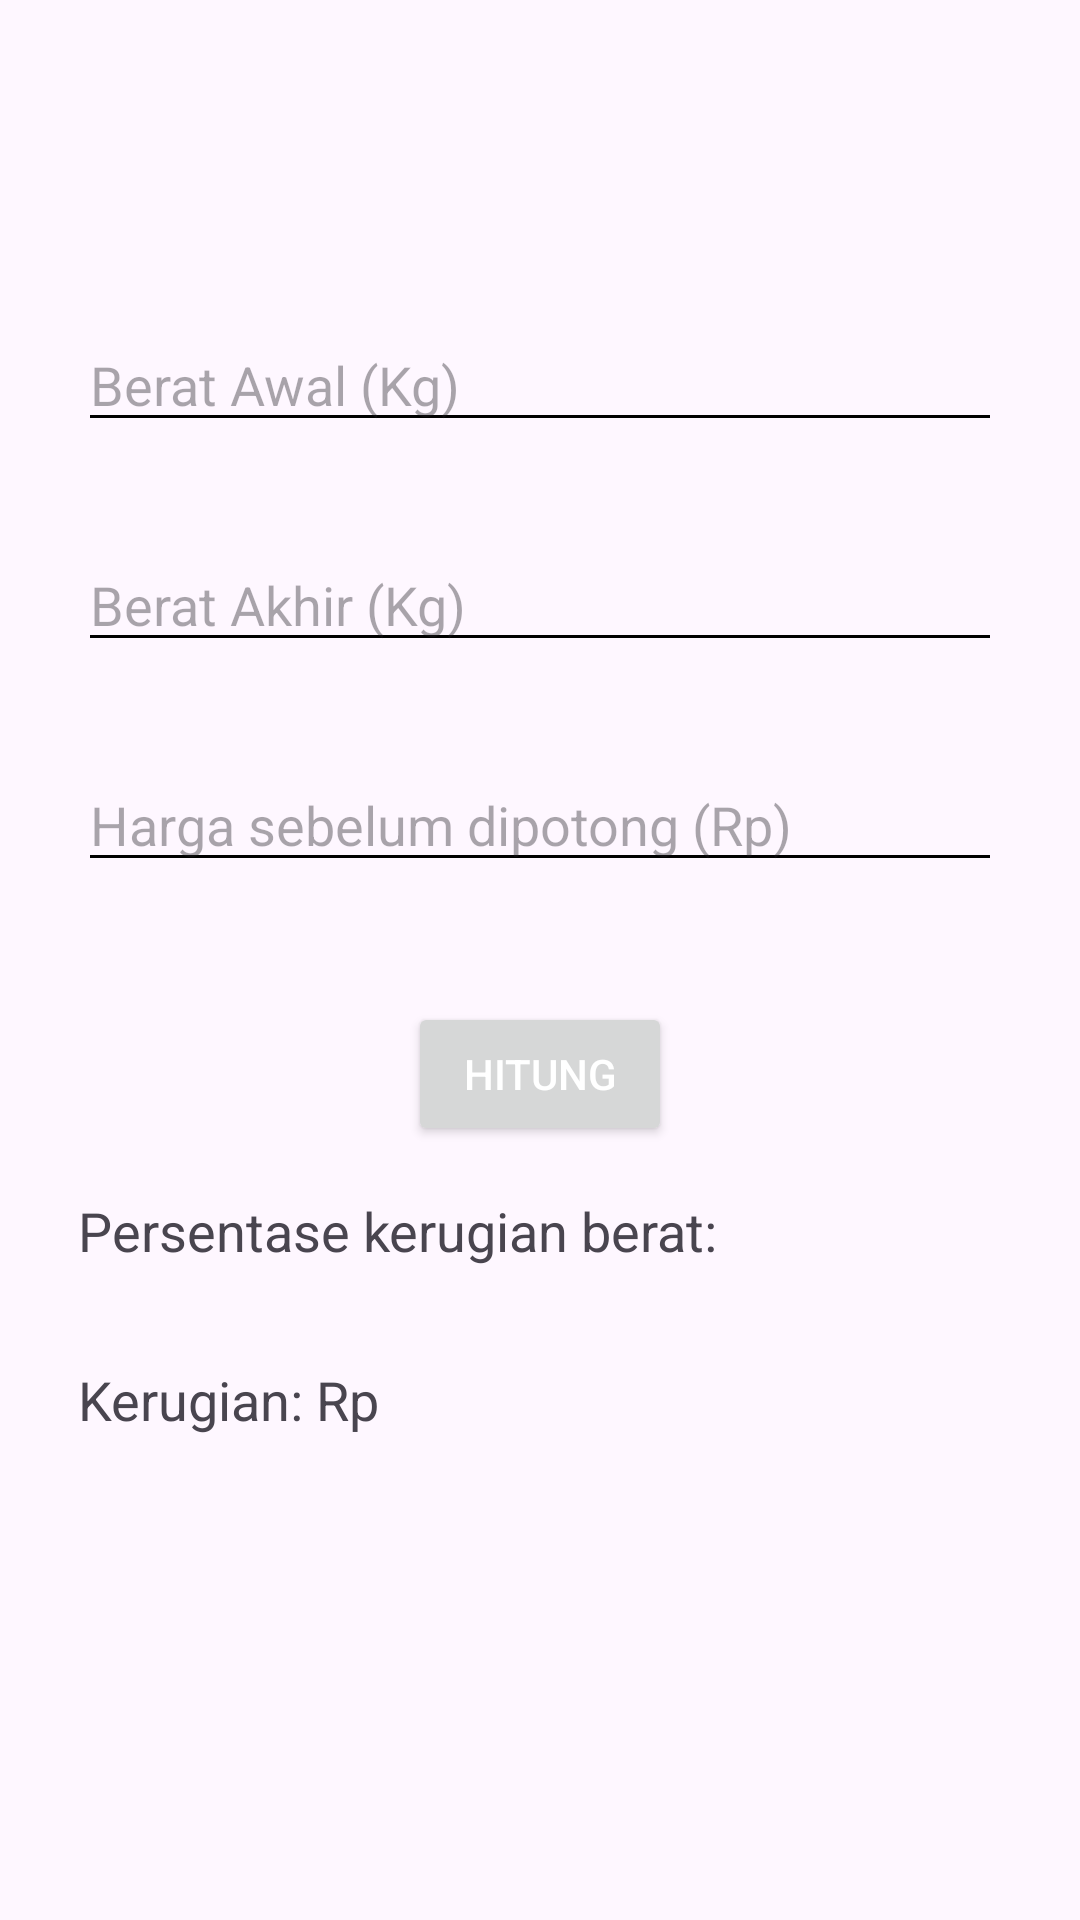

Produce the Android XML layout that renders to this screen, including the resource entries it uses.
<!-- AndroidManifest.xml: application theme Theme.Nexabeef -->
<!-- res/layout/activity_toolskerugianberat.xml -->
<?xml version="1.0" encoding="utf-8"?>
<RelativeLayout xmlns:android="http://schemas.android.com/apk/res/android"
    xmlns:app="http://schemas.android.com/apk/res-auto"
    xmlns:tools="http://schemas.android.com/tools"
    android:layout_width="match_parent"
    android:layout_height="match_parent"
    tools:context=".toolskerugianberat">



    <androidx.appcompat.widget.Toolbar
        android:id="@+id/toolbar"
        android:layout_width="match_parent"
        android:layout_height="wrap_content"
        android:elevation="4dp"
        tools:ignore="MissingConstraints" />



    <ScrollView
        android:scrollbars="none"
        android:layout_width="match_parent"
        android:layout_height="match_parent">

        <RelativeLayout
            android:layout_marginTop="90dp"
            android:layout_marginLeft="10dp"
            android:layout_marginRight="10dp"
            android:layout_width="match_parent"
            android:layout_height="wrap_content">


            <EditText
                android:id="@+id/etInitialWeight"
                android:layout_width="match_parent"
                android:layout_height="wrap_content"
                android:layout_below="@id/toolbar"
                android:layout_marginStart="16dp"
                android:layout_marginTop="16dp"
                android:layout_marginEnd="16dp"
                android:layout_marginBottom="16dp"
                android:hint="Berat Awal (Kg)"
                android:inputType="numberDecimal"
                tools:ignore="NotSibling" />

            <EditText
                android:id="@+id/etFinalWeight"
                android:layout_width="match_parent"
                android:layout_height="wrap_content"
                android:layout_below="@id/etInitialWeight"
                android:layout_margin="16dp"
                android:hint="Berat Akhir (Kg)"
                android:inputType="numberDecimal" />

            <EditText
                android:id="@+id/hargaawal"
                android:layout_width="match_parent"
                android:layout_height="wrap_content"
                android:layout_below="@id/etFinalWeight"
                android:layout_margin="16dp"
                android:hint="Harga sebelum dipotong (Rp)"
                android:inputType="number" />

            <Button
                android:id="@+id/btnCalculate"
                android:layout_width="wrap_content"
                android:layout_height="wrap_content"
                android:layout_below="@id/hargaawal"
                android:layout_centerHorizontal="true"
                android:layout_marginTop="24dp"
                android:text="Hitung" />

            <TextView
                android:id="@+id/tvResult"
                android:layout_width="match_parent"
                android:layout_height="wrap_content"
                android:layout_below="@id/btnCalculate"
                android:layout_marginStart="16dp"
                android:layout_marginTop="16dp"
                android:layout_marginEnd="16dp"
                android:text="Persentase kerugian berat: "
                android:layout_marginBottom="16dp"
                android:textSize="18sp" />

            <TextView
                android:id="@+id/kerugian"
                android:layout_width="match_parent"
                android:layout_height="wrap_content"
                android:layout_below="@id/tvResult"
                android:layout_marginStart="16dp"
                android:layout_marginTop="16dp"
                android:layout_marginEnd="16dp"
                android:text="Kerugian: Rp "
                android:layout_marginBottom="16dp"
                android:textSize="18sp" />






        </RelativeLayout>
    </ScrollView>




</RelativeLayout>
<!-- resources referenced by this layout -->
<resources>
  <style name="Theme.Nexabeef" parent="Base.Theme.Nexabeef" />
  <style name="Base.Theme.Nexabeef" parent="Theme.Material3.DayNight.NoActionBar">
          
          <item name="colorPrimary">@color/black</item>
          <item name="android:textColorPrimary">@android:color/white</item>
          <item name="android:textColorSecondary">@android:color/black</item>
      </style>
  <color name="black">#FF000000</color>
</resources>
